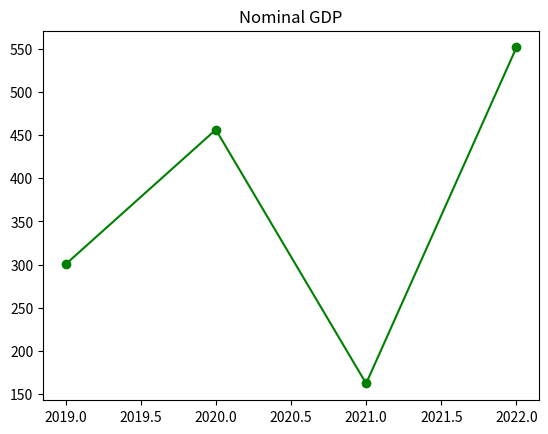

Generate this figure with matplotlib:
# AIM 1.exploration, 2.communication
# 막대 그래프 히스토그램 선그래프 산점도
import matplotlib.pyplot as plt
from typing import List, get_args
Vector = List[float]


def graph():
    year = [2019, 2020, 2021, 2022]
    gdp = [300.2, 456.2, 162.3, 551.4]

    plt.plot(year, gdp, color='green', marker='o', linestyle='solid')
    plt.title("Nominal GDP")
    plt.show()


def add_vector(v1: Vector, v2: Vector) -> Vector:
    assert len(v1) == len(v2), "Vector should be same demension"
    return [vec1+vec2
            for vec1, vec2 in zip(v1, v2)]

def linear_alegebra():
    #linear alegbra 중에서 네트워크를 나타낼 수 있음. 나머진 아는거.
    return None

def main():
    graph()
    hight_weight_age = [70, 170, 40, 56]
    grade = [95, 80, 75, 62]
    print(add_vector(hight_weight_age, grade))


if __name__ == "__main__":
    main()
